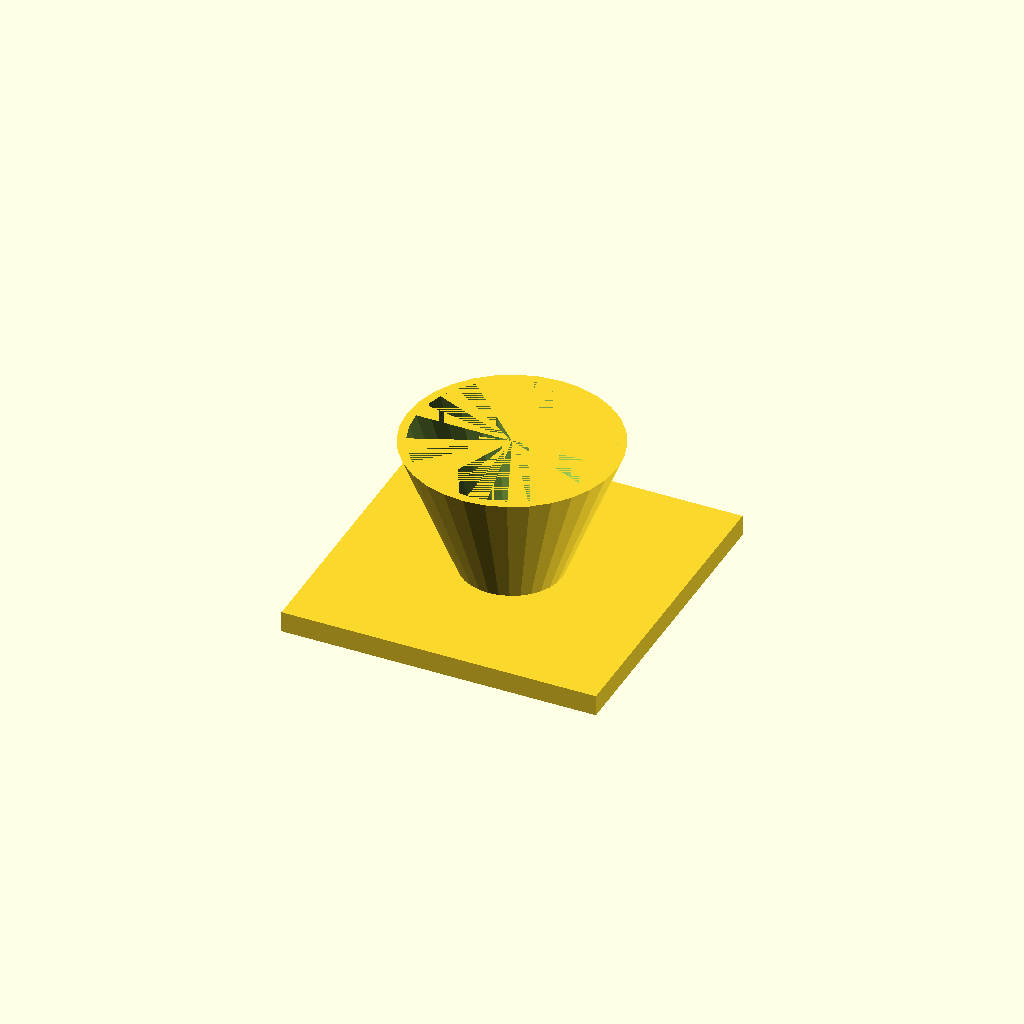
Cell 1: rendered with the file's own defaults.
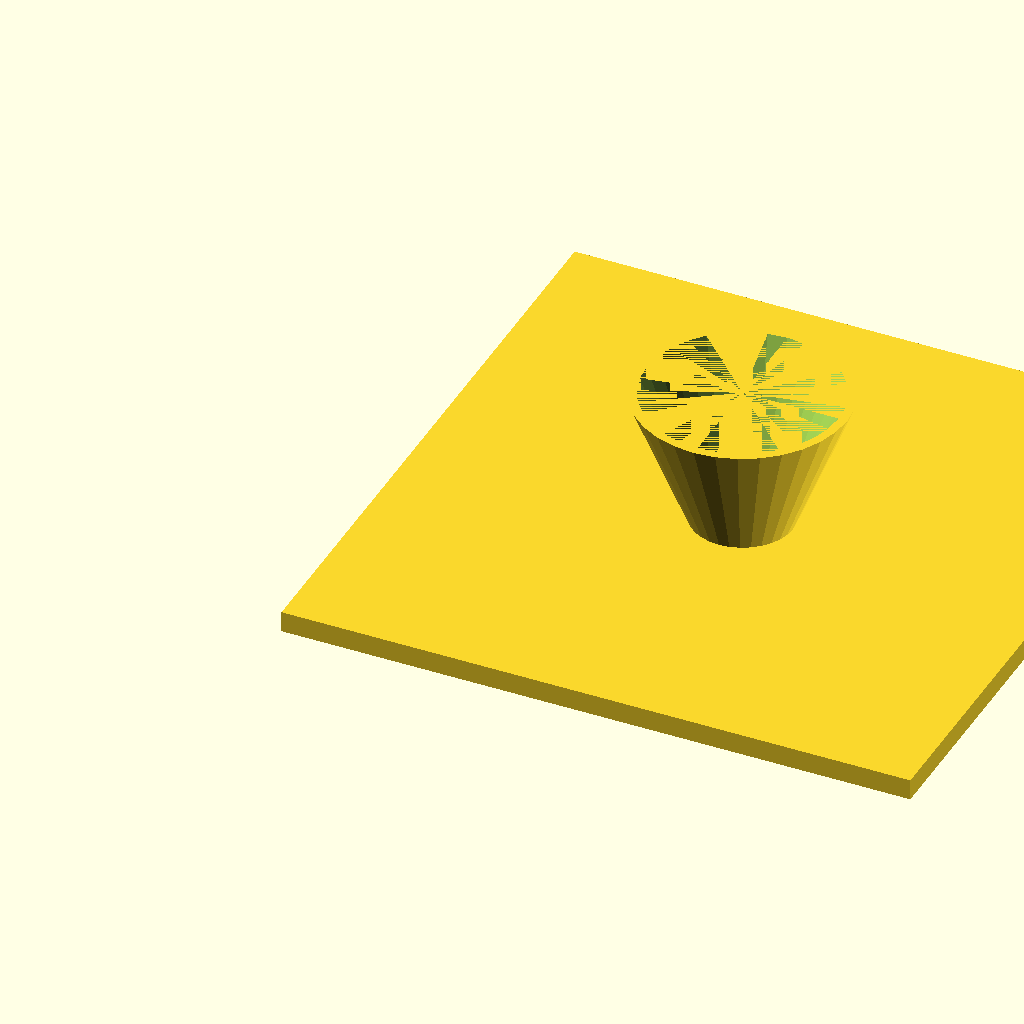
Cell 2 — fl set to 180, the other parameters unchanged.
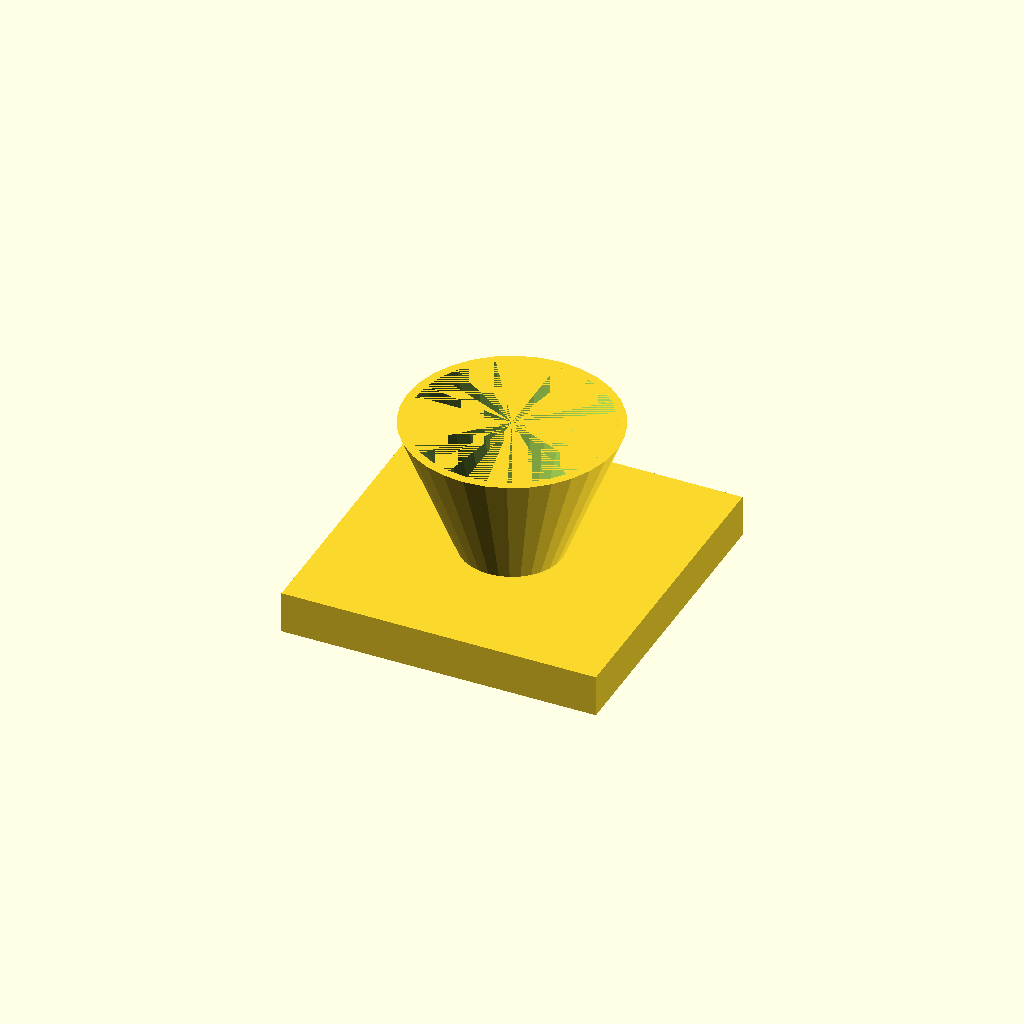
Cell 3: fl_t = 12 (everything else at default).
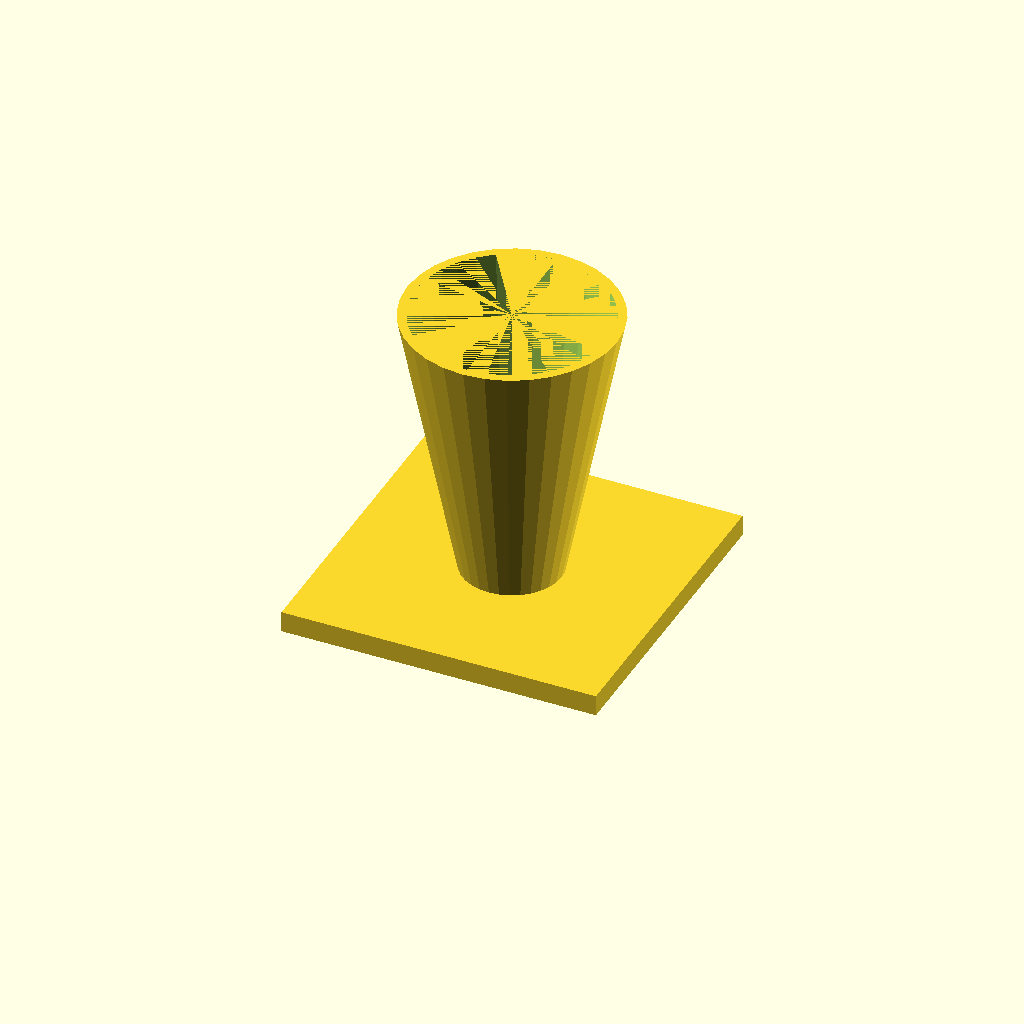
Cell 4: the same model with cone_h = 80.
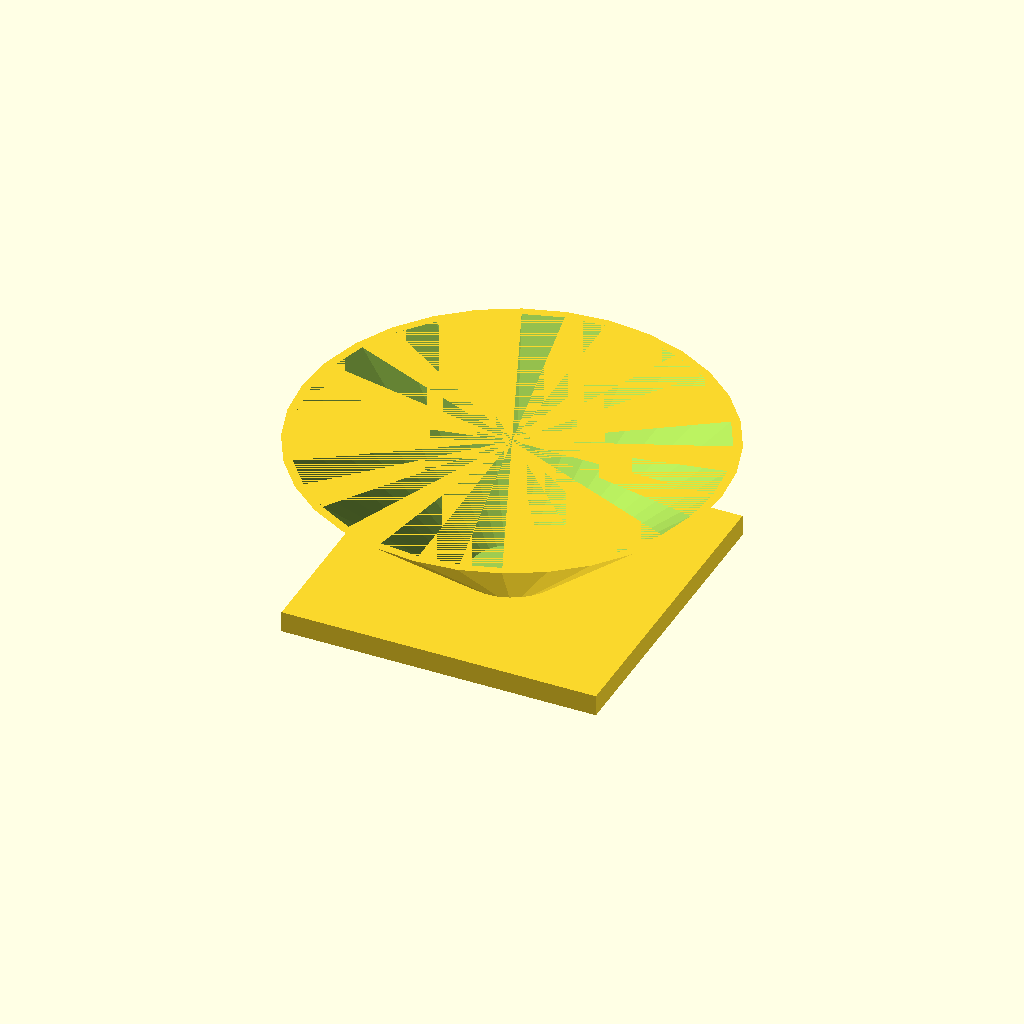
Cell 5: the same model with top_d = 120.
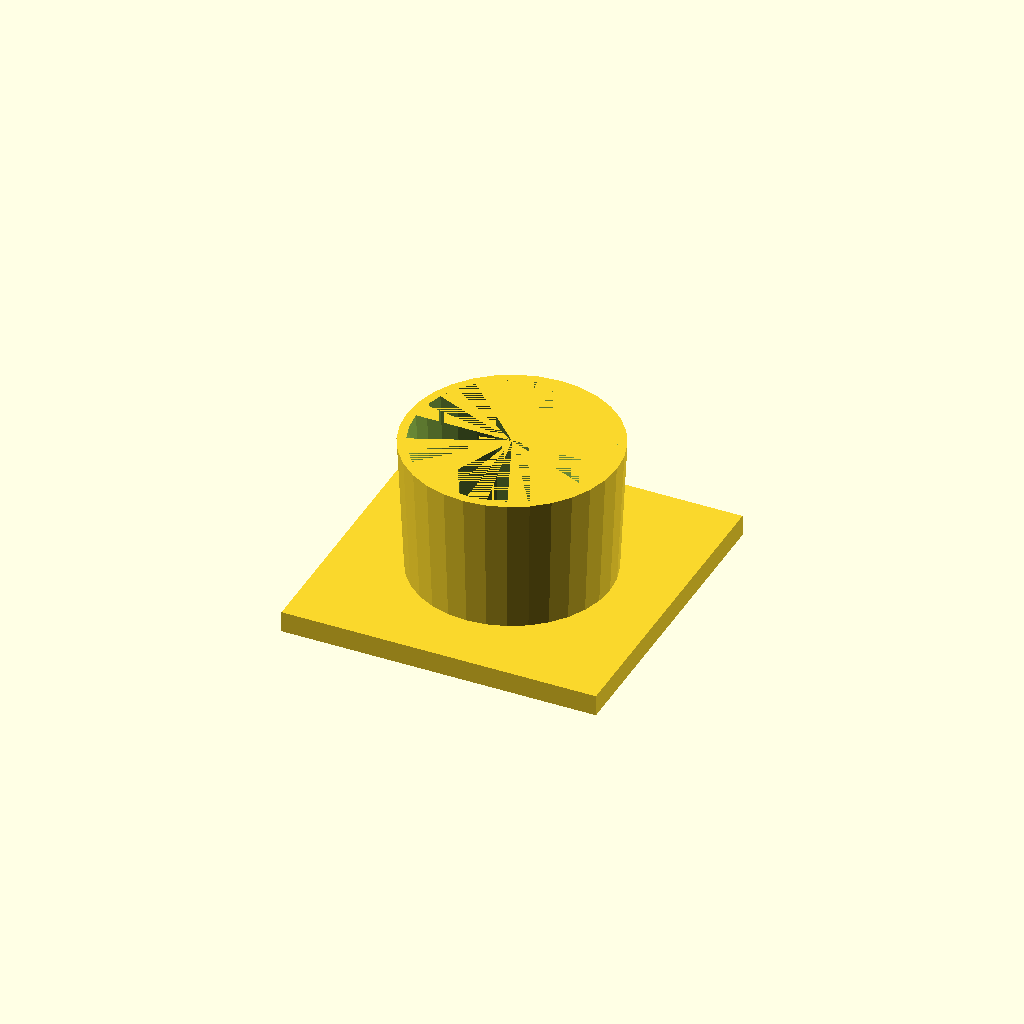
Cell 6 — bot_d set to 56, the other parameters unchanged.
All cells are drawn from one camera (rotation 55°, 0°, 25°, orthographic, colour scheme Cornfield), so only the parameter changes between them.
OpenSCAD source file optional_data/data/solid3/hopper/part_0181.scad:
$fn = 32;

// ----------------------------------------------------------------------
// Hopper: funnel with square flange
// ----------------------------------------------------------------------

// --- parameters (mm) ---
fl = 90;                  // flange side, X and Y
fl_t = 6;                 // flange thickness
cone_h = 40;              // cone height above the flange
top_d = 60;               // cone mouth diameter
bot_d = 28;               // cone spout diameter
wall = 2.5;               // cone wall thickness

bore_d = bot_d - 2 * wall;  // spout bore diameter
total_h = fl_t + cone_h - 1;  // overall height

difference() {
  union() {
    cube([fl, fl, fl_t]);
    translate([fl / 2, fl / 2, fl_t - 1])
      cylinder(h = cone_h, d1 = bot_d, d2 = top_d);
  }
  translate([fl / 2, fl / 2, fl_t - 2])
    cylinder(h = cone_h + 1, d1 = bore_d, d2 = top_d - 2 * wall);
}
Customizer parameters (derived from the source; name, type, default, range or options):
fl: number, default 90
fl_t: number, default 6
cone_h: number, default 40
top_d: number, default 60
bot_d: number, default 28
wall: number, default 2.5
